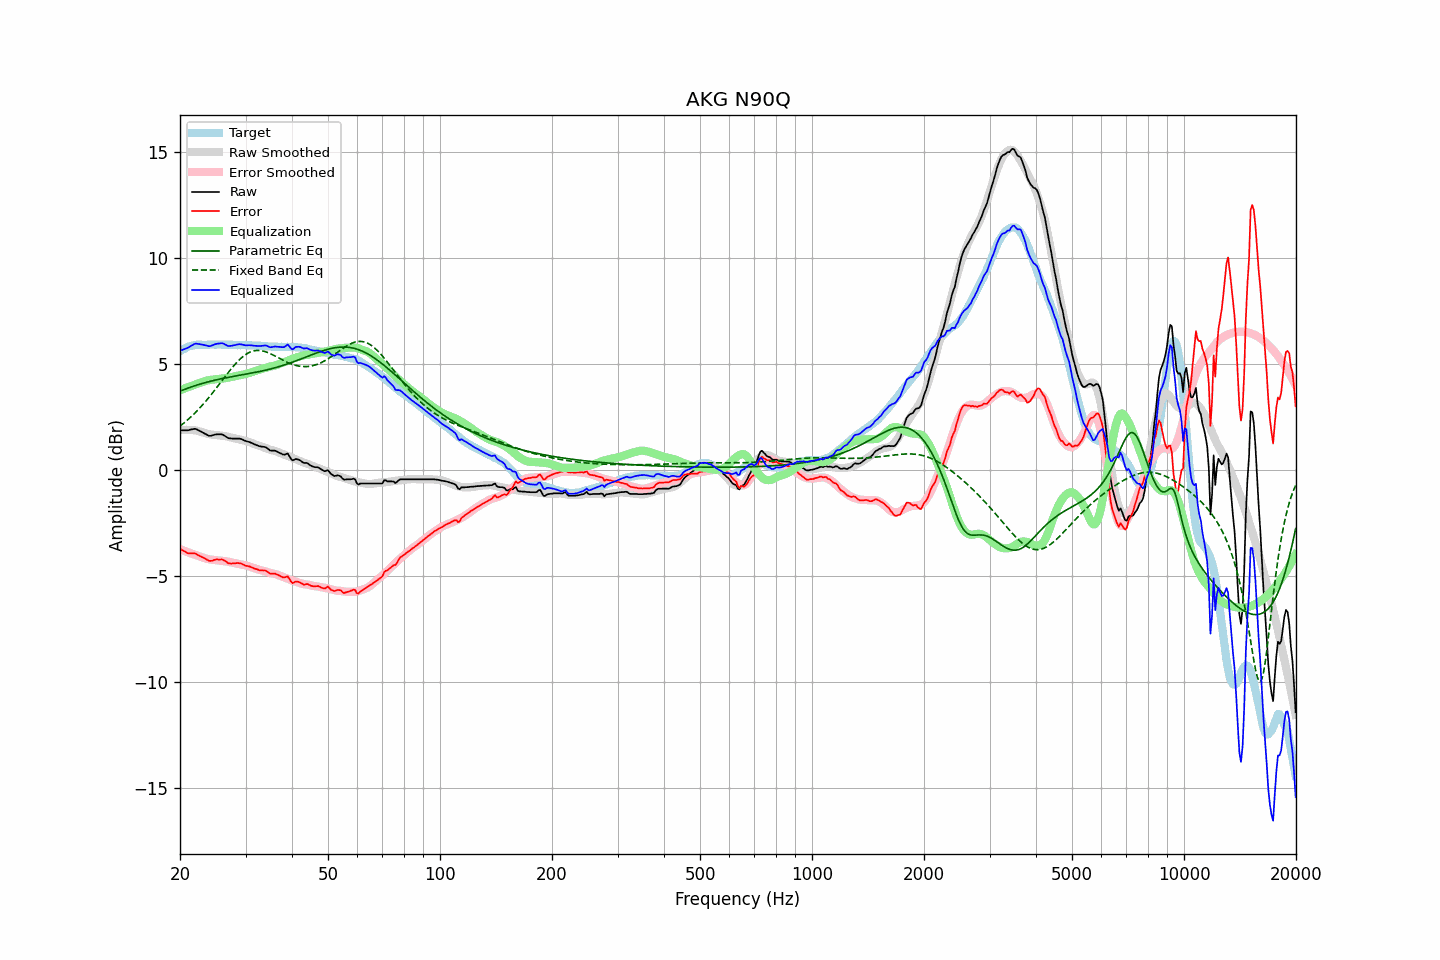

The file beside this chart, header and first rows:
frequency, raw, error, smoothed, error_smoothed, equalization, parametric_eq, fixed_band_eq, equalized_raw, equalized_smoothed, target
20.00, 1.86, -3.72, 1.86, -3.75, 3.75, 3.70, 2.06, 5.61, 5.61, 5.58
20.20, 1.86, -3.77, 1.87, -3.78, 3.78, 3.73, 2.11, 5.64, 5.65, 5.63
20.40, 1.86, -3.82, 1.88, -3.81, 3.81, 3.76, 2.18, 5.67, 5.68, 5.68
20.61, 1.86, -3.85, 1.88, -3.84, 3.84, 3.79, 2.24, 5.69, 5.72, 5.71
20.81, 1.86, -3.90, 1.88, -3.86, 3.86, 3.82, 2.30, 5.72, 5.75, 5.76
21.02, 1.86, -3.94, 1.88, -3.89, 3.89, 3.85, 2.37, 5.75, 5.77, 5.80
21.23, 1.88, -3.94, 1.88, -3.92, 3.92, 3.87, 2.44, 5.80, 5.80, 5.82
21.44, 1.90, -3.94, 1.87, -3.95, 3.95, 3.90, 2.51, 5.85, 5.82, 5.84
21.66, 1.91, -3.95, 1.87, -3.97, 3.97, 3.93, 2.58, 5.88, 5.84, 5.86
21.87, 1.93, -3.94, 1.86, -4.00, 4.00, 3.95, 2.65, 5.93, 5.86, 5.87
22.09, 1.92, -3.97, 1.85, -4.03, 4.03, 3.98, 2.73, 5.95, 5.87, 5.89
22.31, 1.88, -4.02, 1.83, -4.05, 4.05, 4.00, 2.81, 5.93, 5.89, 5.90
22.54, 1.84, -4.06, 1.81, -4.08, 4.08, 4.02, 2.89, 5.92, 5.89, 5.90
22.76, 1.80, -4.10, 1.78, -4.11, 4.11, 4.05, 2.97, 5.91, 5.89, 5.89
22.99, 1.76, -4.13, 1.76, -4.14, 4.14, 4.07, 3.05, 5.90, 5.90, 5.88
23.22, 1.72, -4.16, 1.74, -4.16, 4.16, 4.09, 3.14, 5.88, 5.90, 5.88
23.45, 1.68, -4.20, 1.71, -4.19, 4.19, 4.11, 3.23, 5.86, 5.90, 5.88
23.69, 1.64, -4.25, 1.69, -4.21, 4.21, 4.13, 3.32, 5.85, 5.90, 5.89
23.92, 1.60, -4.29, 1.68, -4.22, 4.22, 4.15, 3.41, 5.82, 5.90, 5.89
24.16, 1.60, -4.30, 1.66, -4.23, 4.23, 4.17, 3.50, 5.83, 5.90, 5.90
24.40, 1.62, -4.29, 1.65, -4.24, 4.24, 4.19, 3.60, 5.86, 5.90, 5.91
24.65, 1.64, -4.26, 1.64, -4.25, 4.25, 4.21, 3.69, 5.89, 5.90, 5.90
24.89, 1.66, -4.24, 1.64, -4.26, 4.26, 4.23, 3.79, 5.92, 5.90, 5.90
25.14, 1.67, -4.23, 1.63, -4.27, 4.27, 4.24, 3.89, 5.94, 5.90, 5.90
25.39, 1.67, -4.24, 1.62, -4.28, 4.28, 4.26, 3.99, 5.95, 5.90, 5.91
25.65, 1.67, -4.24, 1.61, -4.29, 4.29, 4.28, 4.09, 5.96, 5.90, 5.90
25.91, 1.67, -4.22, 1.60, -4.30, 4.30, 4.29, 4.19, 5.97, 5.90, 5.89
26.16, 1.64, -4.25, 1.59, -4.31, 4.31, 4.31, 4.29, 5.94, 5.90, 5.89
26.43, 1.59, -4.30, 1.58, -4.31, 4.31, 4.32, 4.38, 5.90, 5.89, 5.89
26.69, 1.54, -4.35, 1.57, -4.32, 4.32, 4.34, 4.48, 5.86, 5.89, 5.89
26.96, 1.49, -4.41, 1.55, -4.34, 4.34, 4.35, 4.58, 5.83, 5.89, 5.90
27.23, 1.48, -4.42, 1.53, -4.35, 4.35, 4.37, 4.68, 5.83, 5.89, 5.90
27.50, 1.47, -4.43, 1.51, -4.37, 4.37, 4.38, 4.77, 5.84, 5.89, 5.90
27.77, 1.47, -4.42, 1.49, -4.39, 4.39, 4.40, 4.86, 5.86, 5.88, 5.88
28.05, 1.47, -4.41, 1.48, -4.41, 4.41, 4.41, 4.95, 5.88, 5.88, 5.88
28.33, 1.47, -4.40, 1.46, -4.42, 4.42, 4.42, 5.03, 5.89, 5.88, 5.87
28.62, 1.47, -4.40, 1.44, -4.44, 4.44, 4.44, 5.11, 5.90, 5.88, 5.87
28.90, 1.47, -4.41, 1.43, -4.45, 4.45, 4.45, 5.19, 5.92, 5.88, 5.88
29.19, 1.45, -4.42, 1.41, -4.46, 4.46, 4.46, 5.26, 5.91, 5.88, 5.87
29.48, 1.42, -4.47, 1.40, -4.47, 4.47, 4.48, 5.32, 5.89, 5.87, 5.88
29.78, 1.38, -4.49, 1.38, -4.49, 4.49, 4.49, 5.38, 5.87, 5.87, 5.87
30.08, 1.35, -4.53, 1.36, -4.51, 4.51, 4.50, 5.44, 5.86, 5.87, 5.88
30.38, 1.33, -4.54, 1.33, -4.54, 4.54, 4.52, 5.48, 5.86, 5.87, 5.87
30.68, 1.31, -4.56, 1.30, -4.56, 4.56, 4.53, 5.52, 5.87, 5.87, 5.87
30.99, 1.28, -4.58, 1.28, -4.59, 4.59, 4.55, 5.56, 5.86, 5.86, 5.86
31.30, 1.25, -4.61, 1.25, -4.61, 4.61, 4.56, 5.58, 5.86, 5.86, 5.86
31.61, 1.21, -4.65, 1.22, -4.64, 4.64, 4.58, 5.60, 5.84, 5.86, 5.86
31.93, 1.18, -4.68, 1.19, -4.66, 4.66, 4.59, 5.62, 5.84, 5.85, 5.86
32.24, 1.15, -4.69, 1.16, -4.69, 4.69, 4.61, 5.62, 5.84, 5.85, 5.84
32.57, 1.12, -4.73, 1.13, -4.71, 4.71, 4.62, 5.62, 5.83, 5.84, 5.85
32.89, 1.10, -4.75, 1.11, -4.73, 4.73, 4.64, 5.62, 5.83, 5.84, 5.85
33.22, 1.09, -4.75, 1.08, -4.75, 4.75, 4.65, 5.61, 5.84, 5.83, 5.83
33.55, 1.08, -4.75, 1.06, -4.77, 4.77, 4.67, 5.59, 5.85, 5.83, 5.83
33.89, 1.07, -4.75, 1.03, -4.79, 4.79, 4.69, 5.57, 5.86, 5.82, 5.82
34.23, 1.03, -4.80, 1.01, -4.81, 4.81, 4.71, 5.54, 5.84, 5.82, 5.82
34.57, 0.97, -4.84, 0.98, -4.84, 4.84, 4.72, 5.51, 5.81, 5.81, 5.81
34.92, 0.91, -4.90, 0.95, -4.86, 4.86, 4.74, 5.48, 5.77, 5.81, 5.81
35.27, 0.90, -4.90, 0.92, -4.88, 4.88, 4.76, 5.44, 5.78, 5.80, 5.80
35.62, 0.90, -4.90, 0.91, -4.90, 4.90, 4.78, 5.40, 5.79, 5.80, 5.80
35.97, 0.90, -4.90, 0.89, -4.91, 4.91, 4.80, 5.37, 5.81, 5.80, 5.80
... 635 more rows
